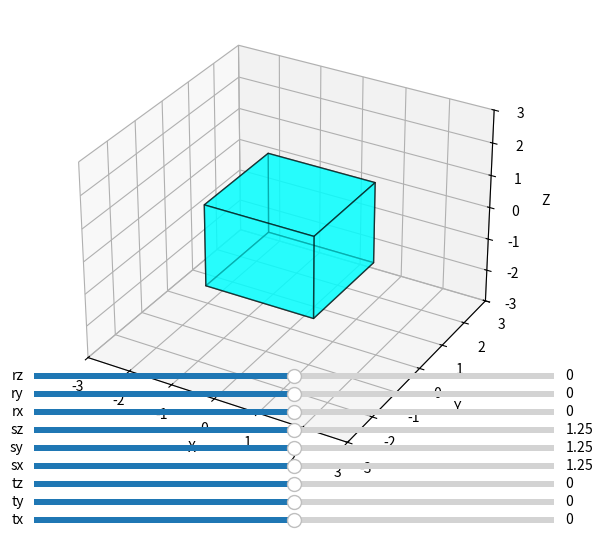

Write the Python code that produced this figure.
import numpy as np
import matplotlib.pyplot as plt
from matplotlib.widgets import Slider
from mpl_toolkits.mplot3d.art3d import Poly3DCollection

# Define the vertices of a cube
def get_cube():
    return np.array([
        [-1, -1, -1], [1, -1, -1], [1, 1, -1], [-1, 1, -1],
        [-1, -1, 1], [1, -1, 1], [1, 1, 1], [-1, 1, 1]
    ])

# Define cube faces
def get_faces(vertices):
    return [
        [vertices[j] for j in [0, 1, 2, 3]],
        [vertices[j] for j in [4, 5, 6, 7]],
        [vertices[j] for j in [0, 1, 5, 4]],
        [vertices[j] for j in [2, 3, 7, 6]],
        [vertices[j] for j in [1, 2, 6, 5]],
        [vertices[j] for j in [4, 7, 3, 0]]
    ]

# Transformation matrices
def translation_matrix(tx, ty, tz):
    return np.array([
        [1, 0, 0, tx],
        [0, 1, 0, ty],
        [0, 0, 1, tz],
        [0, 0, 0, 1]
    ])

def scaling_matrix(sx, sy, sz):
    return np.array([
        [sx, 0, 0, 0],
        [0, sy, 0, 0],
        [0, 0, sz, 0],
        [0, 0, 0, 1]
    ])

def rotation_matrix_x(angle):
    c, s = np.cos(angle), np.sin(angle)
    return np.array([
        [1, 0, 0, 0],
        [0, c, -s, 0],
        [0, s, c, 0],
        [0, 0, 0, 1]
    ])

def rotation_matrix_y(angle):
    c, s = np.cos(angle), np.sin(angle)
    return np.array([
        [c, 0, s, 0],
        [0, 1, 0, 0],
        [-s, 0, c, 0],
        [0, 0, 0, 1]
    ])

def rotation_matrix_z(angle):
    c, s = np.cos(angle), np.sin(angle)
    return np.array([
        [c, -s, 0, 0],
        [s, c, 0, 0],
        [0, 0, 1, 0],
        [0, 0, 0, 1]
    ])

# Apply transformations
def transform_cube(vertices, tx, ty, tz, sx, sy, sz, rx, ry, rz):
    cube_homogeneous = np.c_[vertices, np.ones(len(vertices))].T
    
    transform = (
        translation_matrix(tx, ty, tz) @ 
        rotation_matrix_x(rx) @ rotation_matrix_y(ry) @ rotation_matrix_z(rz) @ 
        scaling_matrix(sx, sy, sz)
    )
    
    transformed_vertices = (transform @ cube_homogeneous)[:3].T
    return transformed_vertices

# Interactive plot setup
fig = plt.figure(figsize=(8, 6))
ax = fig.add_subplot(111, projection='3d')

def update(val):
    ax.clear()
    
    tx, ty, tz = sliders['tx'].val, sliders['ty'].val, sliders['tz'].val
    sx, sy, sz = sliders['sx'].val, sliders['sy'].val, sliders['sz'].val
    rx, ry, rz = np.radians(sliders['rx'].val), np.radians(sliders['ry'].val), np.radians(sliders['rz'].val)
    
    transformed = transform_cube(get_cube(), tx, ty, tz, sx, sy, sz, rx, ry, rz)
    faces = get_faces(transformed)
    ax.add_collection3d(Poly3DCollection(faces, color='cyan', alpha=0.6, edgecolor='black'))
    
    ax.set_xlim([-3, 3])
    ax.set_ylim([-3, 3])
    ax.set_zlim([-3, 3])
    ax.set_xlabel('X')
    ax.set_ylabel('Y')
    ax.set_zlabel('Z')
    plt.draw()

# Create sliders
axcolor = 'lightgoldenrodyellow'
sliders = {}
slider_positions = ["tx", "ty", "tz", "sx", "sy", "sz", "rx", "ry", "rz"]
slider_ranges = [(-2, 2), (-2, 2), (-2, 2), (0.5, 2), (0.5, 2), (0.5, 2), (-180, 180), (-180, 180), (-180, 180)]

for i, (name, rng) in enumerate(zip(slider_positions, slider_ranges)):
    ax_slider = plt.axes([0.2, 0.02 + i * 0.03, 0.65, 0.02], facecolor=axcolor)
    sliders[name] = Slider(ax_slider, name, rng[0], rng[1], valinit=(rng[0] + rng[1]) / 2)
    sliders[name].on_changed(update)

# Initial plot
update(None)
plt.show()
